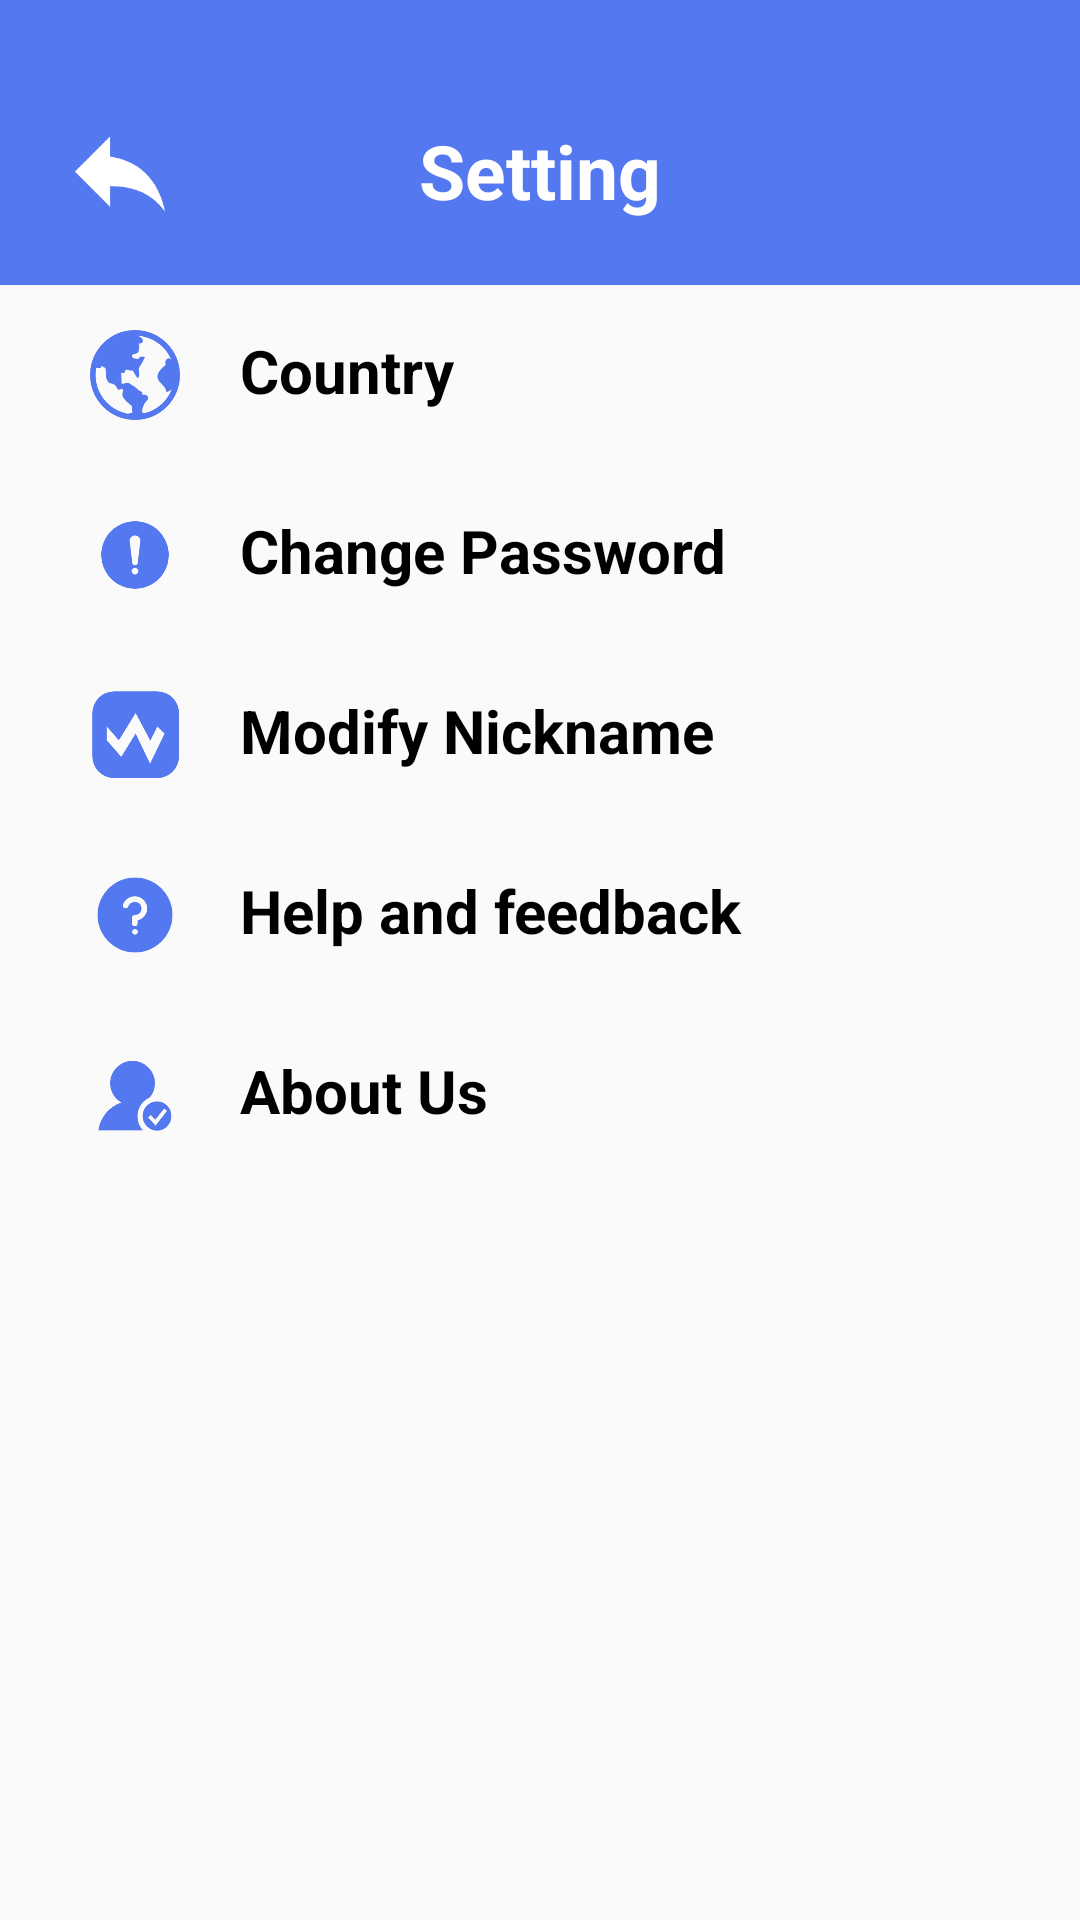

Layout XML and referenced resources for this Android screen:
<!-- AndroidManifest.xml: application theme Theme.EasyChinese -->
<!-- res/layout/activity_setting.xml -->
<?xml version="1.0" encoding="utf-8"?>
<LinearLayout xmlns:android="http://schemas.android.com/apk/res/android"
    xmlns:app="http://schemas.android.com/apk/res-auto"
    xmlns:tools="http://schemas.android.com/tools"
    android:layout_width="match_parent"
    android:layout_height="match_parent"
    android:orientation="vertical"
    android:gravity="center_horizontal"
    tools:context="user.SettingActivity">
    <FrameLayout
        android:layout_width="match_parent"
        android:layout_height="25dp"
        android:background="#5378ef"
/>
<FrameLayout
    android:layout_width="match_parent"
    android:layout_height="70dp"
    android:background="#5378ef"

    >
    <ImageView
        android:layout_width="40dp"
        android:layout_height="40dp"
        android:id="@+id/back"
        android:layout_gravity="left"
        android:layout_marginTop="13dp"
        android:layout_marginLeft="20dp"
        android:src="@drawable/back"
        />
    <TextView
        android:layout_width="wrap_content"
        android:layout_height="50dp"
        android:layout_gravity="center_horizontal"
        android:layout_marginTop="15dp"
        android:text="Setting"
        android:textSize="25dp"
        android:textColor="#ffffff"
        android:textStyle="bold"
        />
</FrameLayout>

    <RelativeLayout
        android:layout_width="match_parent"
        android:layout_height="60dp"
        android:id="@+id/modifucountry"
        android:paddingHorizontal="30dp">

        <LinearLayout
            android:layout_width="wrap_content"
            android:layout_height="match_parent"
            android:gravity="center_vertical"
            android:orientation="horizontal">

            <ImageView
                android:layout_width="30dp"
                android:layout_height="30dp"
                android:src="@drawable/language" />

            <TextView
                android:layout_width="wrap_content"
                android:layout_height="30dp"
                android:layout_marginLeft="20dp"
                android:text="Country"
                android:textColor="@color/black"
                android:textSize="20dp"
                android:textStyle="bold" />
        </LinearLayout>

        <LinearLayout
            android:layout_width="40dp"
            android:layout_height="match_parent"
            android:layout_alignParentEnd="true"
            android:gravity="center_vertical"
            android:orientation="horizontal">

            <ImageView
                android:layout_width="30dp"
                android:layout_height="30dp"
                android:src="@drawable/in" />
        </LinearLayout>

    </RelativeLayout>

    <RelativeLayout
        android:layout_width="match_parent"
        android:layout_height="60dp"
        android:id="@+id/modifypwd"
        android:paddingHorizontal="30dp"
        >
        <LinearLayout
            android:layout_width="wrap_content"
            android:layout_height="match_parent"
            android:orientation="horizontal"
            android:gravity="center_vertical"
            >
            <ImageView
                android:layout_width="30dp"
                android:layout_height="30dp"
                android:src="@drawable/popup"
                />
            <TextView
                android:layout_width="wrap_content"
                android:layout_height="30dp"
                android:layout_marginLeft="20dp"
                android:textStyle="bold"
                android:textColor="@color/black"
                android:text="Change Password"
                android:textSize="20dp"
                />
        </LinearLayout>
        <LinearLayout
            android:layout_width="40dp"
            android:layout_height="match_parent"
            android:orientation="horizontal"
            android:gravity="center_vertical"
            android:layout_alignParentEnd="true"
            >
            <ImageView
                android:layout_width="30dp"
                android:layout_height="30dp"
                android:src="@drawable/in"
                />
        </LinearLayout>

    </RelativeLayout>
    <RelativeLayout
        android:layout_width="match_parent"
        android:layout_height="60dp"
        android:id="@+id/modifunickname"
        android:paddingHorizontal="30dp"
        >
        <LinearLayout
            android:layout_width="wrap_content"
            android:layout_height="match_parent"
            android:orientation="horizontal"
            android:gravity="center_vertical"
            >
            <ImageView
                android:layout_width="30dp"
                android:layout_height="30dp"
                android:src="@drawable/viborate"
                />
            <TextView
                android:layout_width="wrap_content"
                android:layout_height="30dp"
                android:layout_marginLeft="20dp"
                android:textStyle="bold"
                android:textColor="@color/black"
                android:text="Modify Nickname"
                android:textSize="20dp"
                />
        </LinearLayout>
        <LinearLayout
            android:layout_width="40dp"
            android:layout_height="match_parent"
            android:orientation="horizontal"
            android:gravity="center_vertical"
            android:layout_alignParentEnd="true"
            >
            <ImageView
                android:layout_width="30dp"
                android:layout_height="30dp"
                android:src="@drawable/in"
                />
        </LinearLayout>

    </RelativeLayout>












































    <RelativeLayout
        android:layout_width="match_parent"
        android:layout_height="60dp"
        android:id="@+id/helpandfdb"
        android:paddingHorizontal="30dp"
        >
        <LinearLayout
            android:layout_width="wrap_content"
            android:layout_height="match_parent"
            android:orientation="horizontal"
            android:gravity="center_vertical"
            >
            <ImageView
                android:layout_width="30dp"
                android:layout_height="30dp"
                android:src="@drawable/help"
                />
            <TextView
                android:layout_width="wrap_content"
                android:layout_height="30dp"
                android:layout_marginLeft="20dp"
                android:textStyle="bold"
                android:textColor="@color/black"
                android:text="Help and feedback"
                android:textSize="20dp"
                />
        </LinearLayout>
        <LinearLayout
            android:layout_width="40dp"
            android:layout_height="match_parent"
            android:orientation="horizontal"
            android:gravity="center_vertical"
            android:layout_alignParentEnd="true"
            >
            <ImageView
                android:layout_width="30dp"
                android:layout_height="30dp"
                android:src="@drawable/in"
                />
        </LinearLayout>

    </RelativeLayout>


    <RelativeLayout
        android:layout_width="match_parent"
        android:layout_height="60dp"
        android:id="@+id/aboutus"
        android:paddingHorizontal="30dp"
        >
        <LinearLayout
            android:layout_width="wrap_content"
            android:layout_height="match_parent"
            android:orientation="horizontal"
            android:gravity="center_vertical"
            >
            <ImageView
                android:layout_width="30dp"
                android:layout_height="30dp"
                android:src="@drawable/us"
                />
            <TextView
                android:layout_width="wrap_content"
                android:layout_height="30dp"
                android:layout_marginLeft="20dp"
                android:textStyle="bold"
                android:textColor="@color/black"
                android:text="About Us"
                android:textSize="20dp"
                />
        </LinearLayout>
        <LinearLayout
            android:layout_width="40dp"
            android:layout_height="match_parent"
            android:orientation="horizontal"
            android:gravity="center_vertical"
            android:layout_alignParentEnd="true"
            >
            <ImageView
                android:layout_width="30dp"
                android:layout_height="30dp"
                android:src="@drawable/in"
                />
        </LinearLayout>

    </RelativeLayout>
</LinearLayout>
<!-- resources referenced by this layout -->
<resources>
  <color name="black">#FF000000</color>
  <!-- drawable back: png bitmap (drawable, 3157 bytes) -->
  <!-- drawable help: png bitmap (drawable, 6579 bytes) -->
  <!-- drawable language: png bitmap (drawable, 10736 bytes) -->
  <!-- drawable popup: png bitmap (drawable, 6036 bytes) -->
  <!-- drawable sound: png bitmap (drawable, 7307 bytes) -->
  <!-- drawable us: png bitmap (drawable, 7333 bytes) -->
  <!-- drawable viborate: png bitmap (drawable, 7606 bytes) -->
  <style name="Theme.EasyChinese" parent="Theme.MaterialComponents.DayNight.DarkActionBar.Bridge">
          
          <item name="colorPrimary">@color/purple_500</item>
          <item name="colorPrimaryVariant">@color/purple_700</item>
          <item name="colorOnPrimary">@color/white</item>
          
          <item name="colorSecondary">@color/teal_200</item>
          <item name="colorSecondaryVariant">@color/teal_700</item>
          <item name="colorOnSecondary">@color/black</item>
          
          <item name="android:statusBarColor" tools:targetApi="l">?attr/colorPrimaryVariant</item>
          
      </style>
  <color name="purple_500">#FF6200EE</color>
  <color name="purple_700">#FF3700B3</color>
  <color name="white">#FFFFFFFF</color>
  <color name="teal_200">#FF03DAC5</color>
  <color name="teal_700">#FF018786</color>
</resources>
